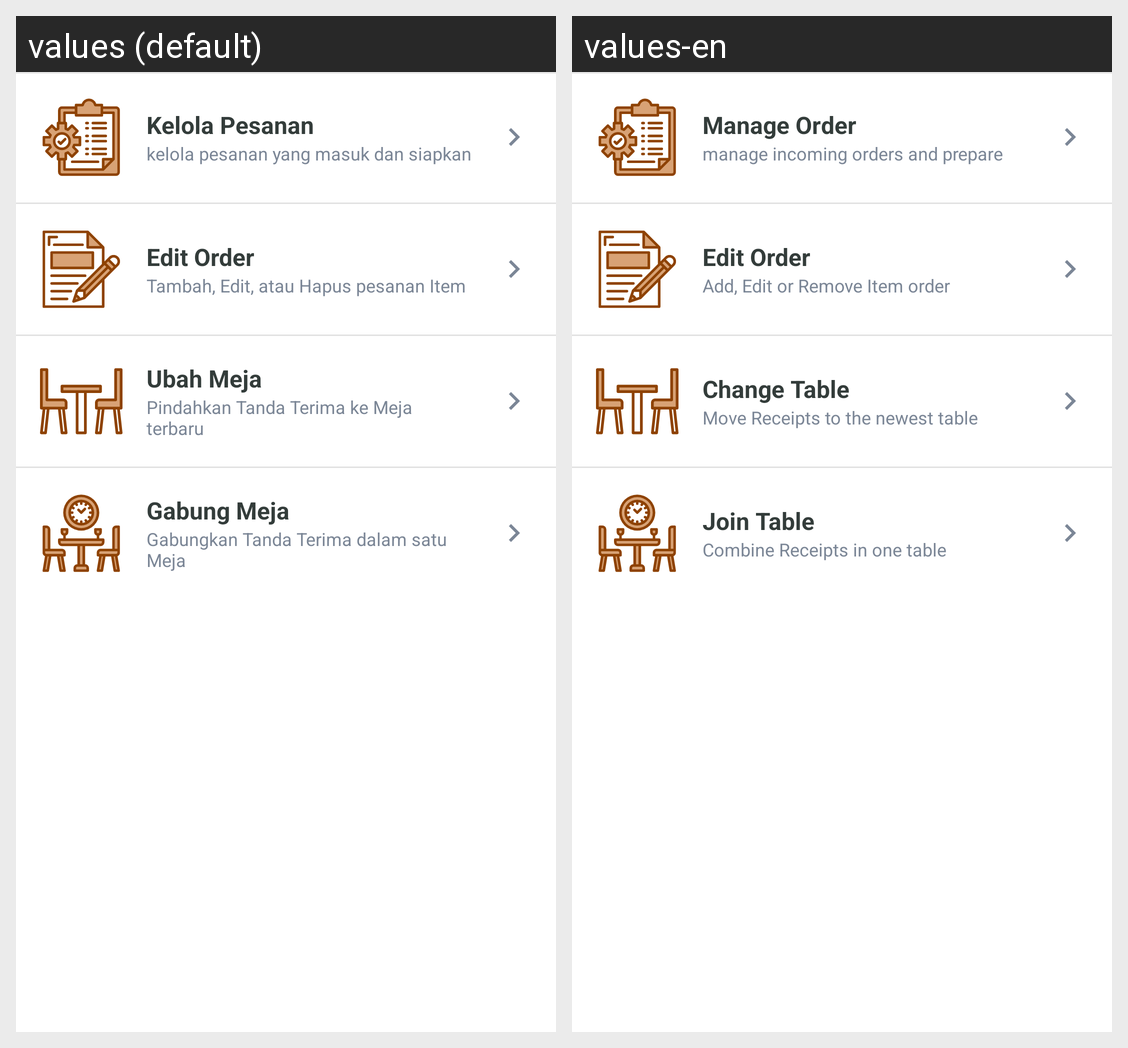

The Android screen above is rendered under two locales of the same app. Produce the string resources it draws, with the default and per-locale values.
Android screen res/layout/fragment_menu_order.xml rendered under 2 locales, left to right: values (default), values-en. Device: Nexus 5 (rendered at 1080×1920; each locale shown at half size, 540×960, under a caption strip naming it); theme ReverseAppTheme.
Strings drawn on this screen, with the default value and each locale's value (text and hints the layout hard-codes, and strings that could not be matched under every locale, appear in the picture but are not listed):

lbl_manage_kitchen
  values: Kelola Pesanan
  values-en: Manage Order

lbl_manage_kitchen_info
  values: kelola pesanan yang masuk dan siapkan
  values-en: manage incoming orders and prepare

lbl_manage_editorder
  values: Edit Order
  values-en: Edit Order

lbl_manage_edtiorder_info
  values: Tambah, Edit, atau Hapus pesanan Item
  values-en: Add, Edit or Remove Item order

lbl_manage_changetable
  values: Ubah Meja
  values-en: Change Table

lbl_manage_changetable_info
  values: Pindahkan Tanda Terima ke Meja terbaru
  values-en: Move Receipts to the newest table

lbl_manage_jointable
  values: Gabung Meja
  values-en: Join Table

lbl_manage_jointable_info
  values: Gabungkan Tanda Terima dalam satu Meja
  values-en: Combine Receipts in one table
